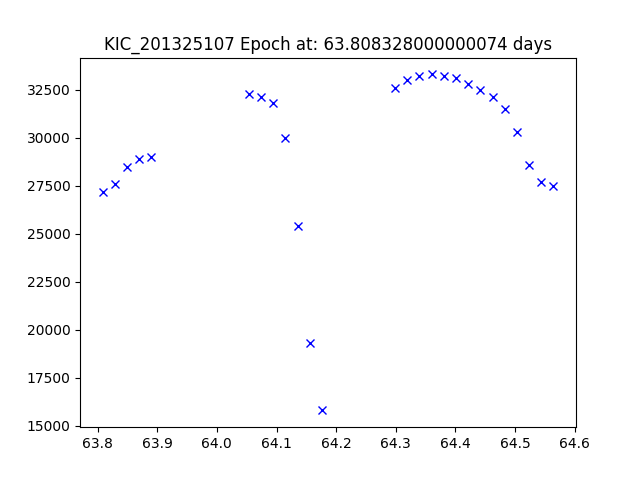

Values plotted in this chart, from the file beside it:
JDtimes, observed fluxes, observed uncertainties
63.81, 27200, 5.97
63.83, 27600, 5.96
63.85, 28500, 5.95
63.87, 28900, 5.95
63.89, 29000, 5.95
64.05, 32300, 5.95
64.07, 32100, 5.94
64.09, 31800, 5.94
64.11, 30000, 5.94
64.14, 25400, 5.94
64.16, 19300, 5.94
64.18, 15800, 5.93
64.3, 32600, 5.93
64.32, 33000, 5.92
64.34, 33200, 5.91
64.36, 33300, 5.91
64.38, 33200, 5.91
64.4, 33100, 5.9
64.42, 32800, 5.9
64.44, 32500, 5.9
64.46, 32100, 5.9
64.48, 31500, 5.9
64.5, 30300, 5.89
64.52, 28600, 5.89
64.54, 27700, 5.89
64.56, 27500, 5.89
